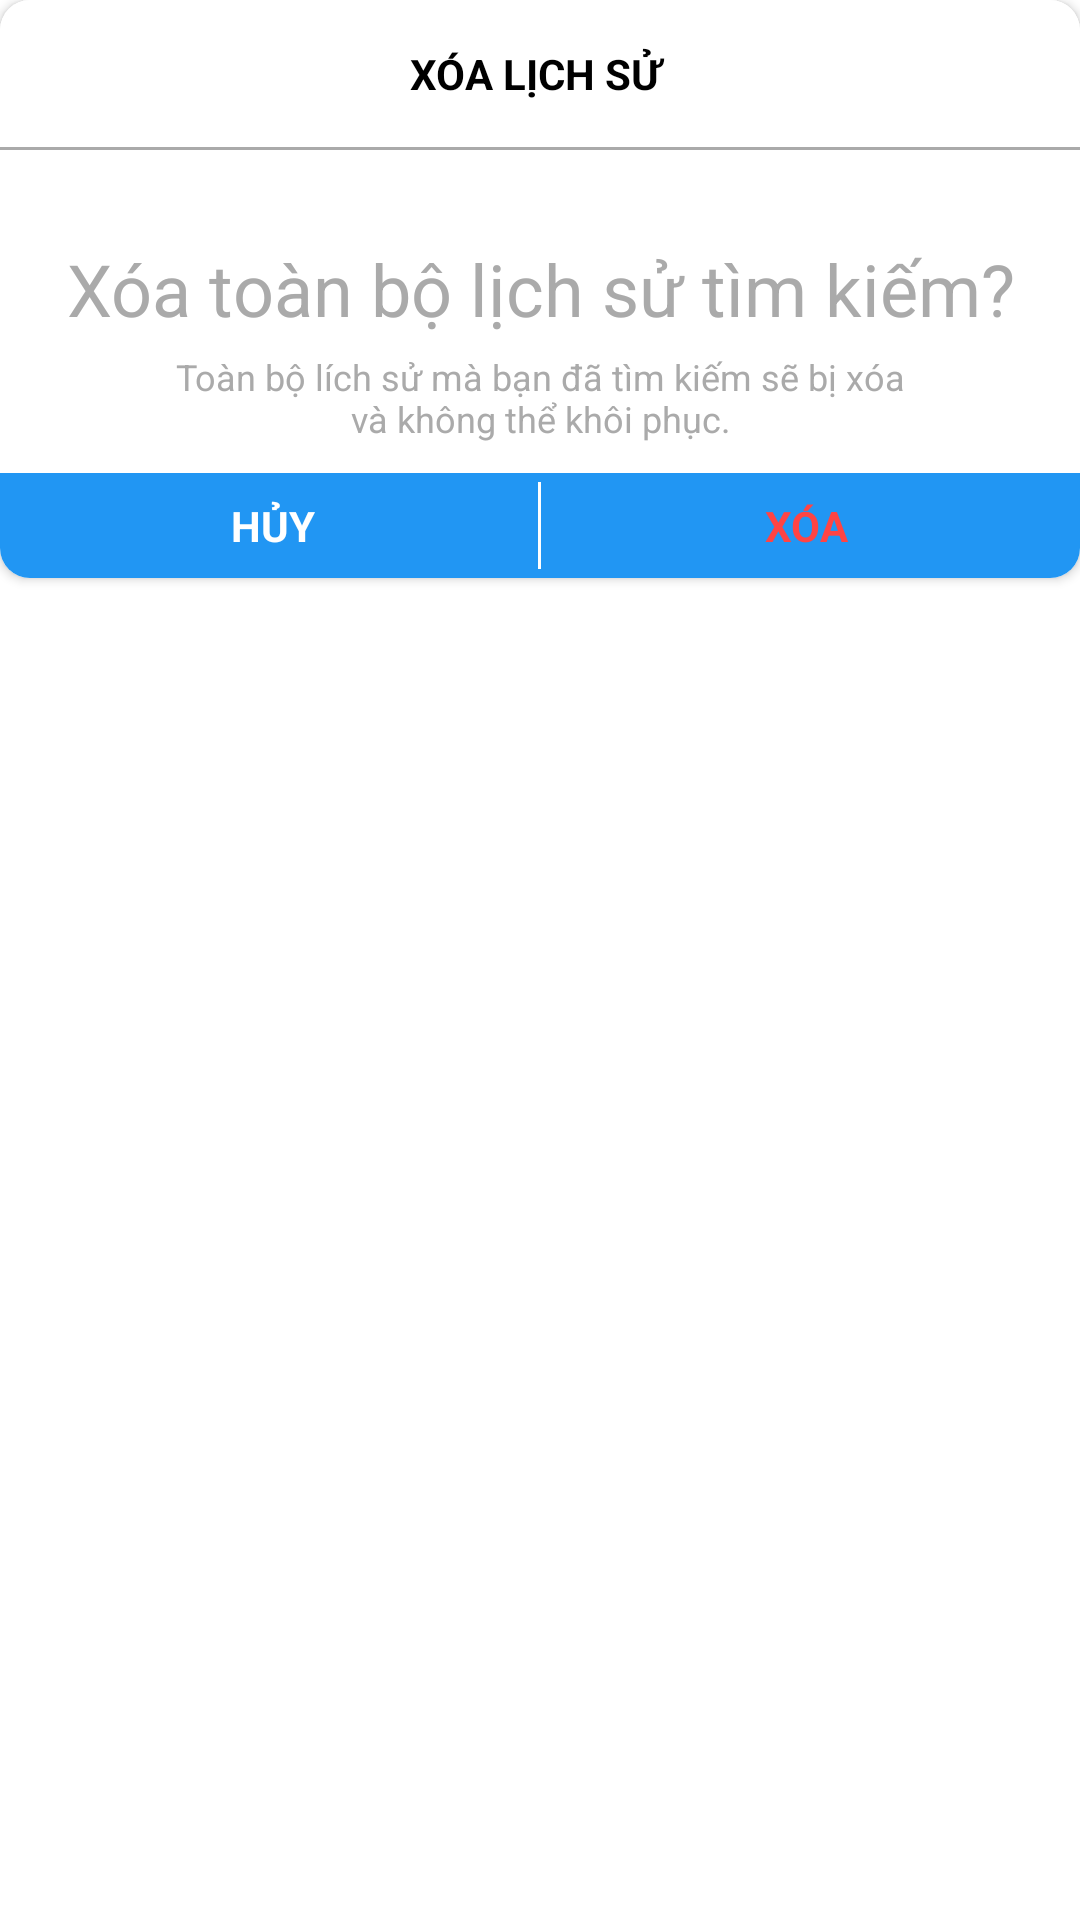

Android layout source for this screen:
<!-- AndroidManifest.xml: application theme Theme.VKUmaps -->
<!-- res/layout/dialog_warning_for_clear_history.xml -->
<?xml version="1.0" encoding="utf-8"?>
<LinearLayout xmlns:android="http://schemas.android.com/apk/res/android"
    xmlns:app="http://schemas.android.com/apk/res-auto"
    android:layout_width="match_parent"
    android:layout_height="match_parent">

    <androidx.cardview.widget.CardView
        android:layout_width="match_parent"
        android:layout_height="wrap_content"
        app:cardCornerRadius="10dp">

        <LinearLayout
            android:layout_width="match_parent"
            android:layout_height="wrap_content"
            android:orientation="vertical"
            android:background="@color/white">

            <TextView
                android:textColor="@color/black"
                android:id="@+id/title"
                android:layout_width="match_parent"
                android:layout_height="wrap_content"
                android:gravity="center"
                android:padding="15dp"
                android:text="XÓA LỊCH SỬ "
                android:textSize="14dp"
                android:textStyle="bold" />

            <View
                android:layout_width="match_parent"
                android:layout_height="1dp"
                android:background="@android:color/darker_gray" />

            <TextView
                android:layout_width="match_parent"
                android:layout_height="wrap_content"
                android:layout_marginTop="25dp"
                android:gravity="center"
                android:padding="5dp"
                android:textColor="@android:color/darker_gray"
                android:text="Xóa toàn bộ lịch sử tìm kiếm?"
                android:textSize="24dp"
                android:textStyle="normal" />

            <TextView
                android:layout_width="match_parent"
                android:layout_height="wrap_content"
                android:layout_gravity="center"
                android:gravity="center"
                android:layout_marginHorizontal="55dp"
                android:text="Toàn bộ lích sử mà bạn đã tìm kiếm sẽ bị xóa và không thể khôi phục."
                android:textColor="@android:color/darker_gray"
                android:textSize="12dp" />

            <LinearLayout
                android:layout_width="match_parent"
                android:layout_height="wrap_content"
                android:layout_marginTop="10dp"
                android:background="@color/status"
                android:orientation="horizontal"
                android:padding="3dp"
                android:weightSum="10">

                <TextView
                    android:id="@+id/tv_cancel"
                    android:layout_width="0dp"
                    android:layout_height="wrap_content"
                    android:layout_weight="5"
                    android:textAlignment="center"
                    android:paddingVertical="5dp"
                    android:text="HỦY"
                    android:textColor="@android:color/white"
                    android:textStyle="bold" />

                <View
                    android:layout_width="1dp"
                    android:layout_height="match_parent"
                    android:background="@android:color/white" />

                <TextView
                    android:id="@+id/tv_clear"
                    android:layout_width="0dp"
                    android:layout_height="wrap_content"
                    android:layout_weight="5"
                    android:textAlignment="center"
                    android:paddingVertical="5dp"
                    android:text="XÓA"
                    android:textColor="@android:color/holo_red_light"
                    android:textStyle="bold" />
            </LinearLayout>
        </LinearLayout>
    </androidx.cardview.widget.CardView>
</LinearLayout>
<!-- resources referenced by this layout -->
<resources>
  <color name="black">#FF000000</color>
  <color name="status">#2196F3</color>
  <color name="white">#FFFFFFFF</color>
  <style name="Theme.VKUmaps" parent="Theme.MaterialComponents.DayNight.NoActionBar">
          
          <item name="colorPrimary">@color/purple_500</item>
          <item name="colorPrimaryVariant">@color/purple_700</item>
          <item name="colorOnPrimary">@color/white</item>
          
          <item name="colorSecondary">@color/teal_200</item>
          <item name="colorSecondaryVariant">@color/teal_700</item>
          <item name="colorOnSecondary">@color/black</item>
          
          <item name="android:statusBarColor">@color/status</item>
          
      </style>
  <color name="purple_500">#B70404</color>
  <color name="purple_700">#FF3700B3</color>
  <color name="teal_200">#FF03DAC5</color>
  <color name="teal_700">#FF018786</color>
</resources>
